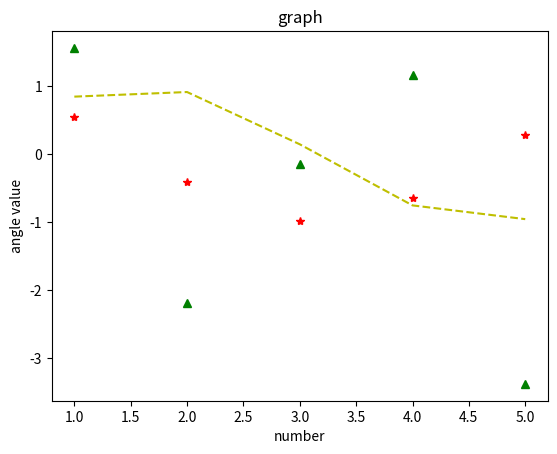

Reproduce this figure in Python.
import numpy as np
import matplotlib.pyplot as plt
x=np.array([1,2,3,4,5])
plt.plot(x,np.sin(x),"y--")
plt.plot(x,np.cos(x),"r*")
plt.plot(x,np.tan(x),"g^")
plt.title("graph")
plt.xlabel("number")
plt.ylabel("angle value")
plt.show()
